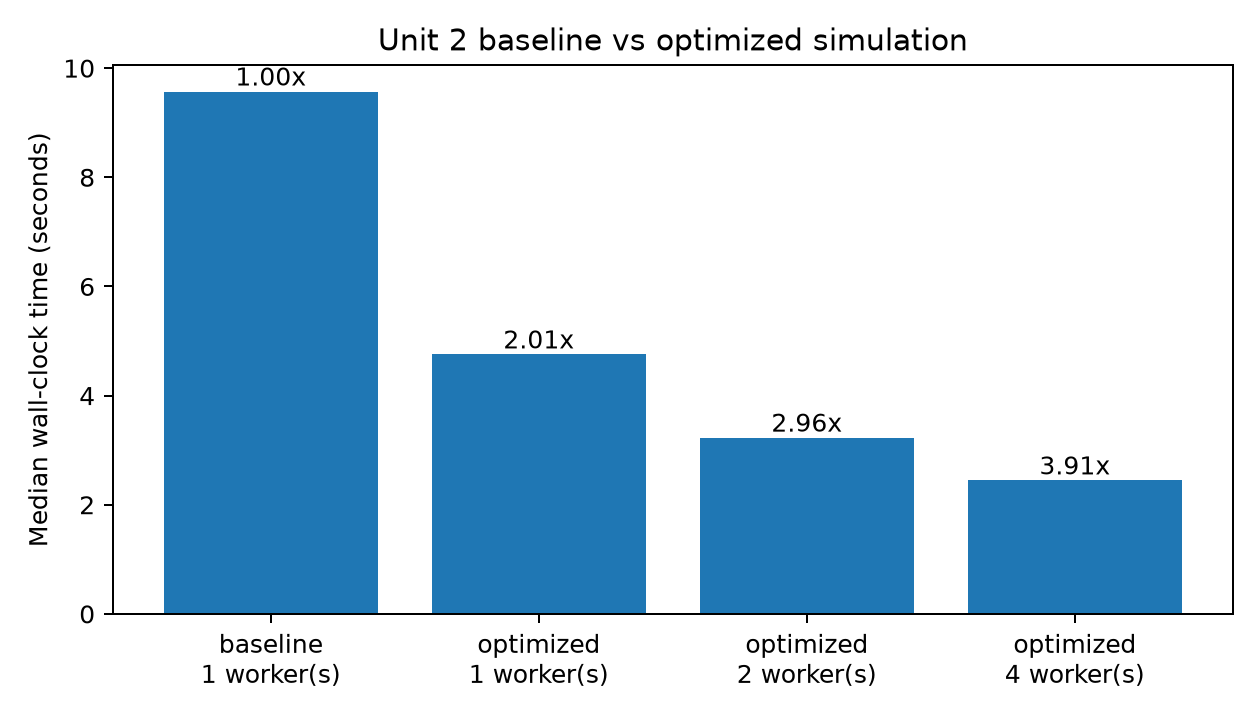

Source data for this figure (header and first rows):
engine, workers, repeat, seconds, config
baseline, 1, 1, 9.584, /Users/eunicegu/stats607/project03/confi…
baseline, 1, 2, 9.571, /Users/eunicegu/stats607/project03/confi…
baseline, 1, 3, 9.441, /Users/eunicegu/stats607/project03/confi…
optimized, 1, 1, 4.671, /Users/eunicegu/stats607/project03/confi…
optimized, 1, 2, 4.774, /Users/eunicegu/stats607/project03/confi…
optimized, 1, 3, 4.754, /Users/eunicegu/stats607/project03/confi…
optimized, 2, 1, 3.259, /Users/eunicegu/stats607/project03/confi…
optimized, 2, 2, 3.229, /Users/eunicegu/stats607/project03/confi…
optimized, 2, 3, 3.229, /Users/eunicegu/stats607/project03/confi…
optimized, 4, 1, 2.449, /Users/eunicegu/stats607/project03/confi…
optimized, 4, 2, 2.445, /Users/eunicegu/stats607/project03/confi…
optimized, 4, 3, 2.429, /Users/eunicegu/stats607/project03/confi…
